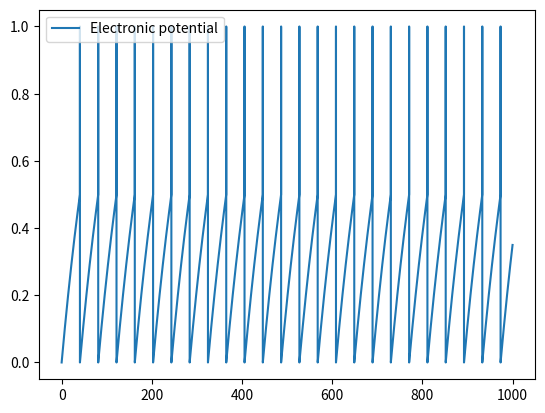

This chart was generated by the following Python code:
#!/usr/bin/env python3
# -*- coding: utf-8 -*-
"""
Created on Thu Apr 26 12:19:39 2018

[redacted]
"""

import numpy as np
from matplotlib import pyplot as plt

t_start = 0
t_max = 1000
t_step = 0.01
V_rest = 0 # start
V_reset = 0 # relaxation
V_theta = 0.5 # treshold var
V_exi = 1 # exitation
C = 1 # μF
tau = 100
I = 1.5
R = 1
theta = 0.5


t = np.arange(t_start, t_max, t_step)
steps = len(t)
V = np.zeros(steps)
V[0] = V_rest
for ii in range(steps)[1:]:
    if V[ii-1] == V_exi: # relaxation
        V[ii] = V_reset
        continue
    
    V_step = (-V[ii-1] + I * R)/tau
    V[ii] = V[ii-1] + t_step * V_step
    
    if V[ii] > V_theta: # exitation
        V[ii] = V_exi
        continue
    



plt.plot(t, V, label="Electronic potential")
plt.legend()
plt.show()